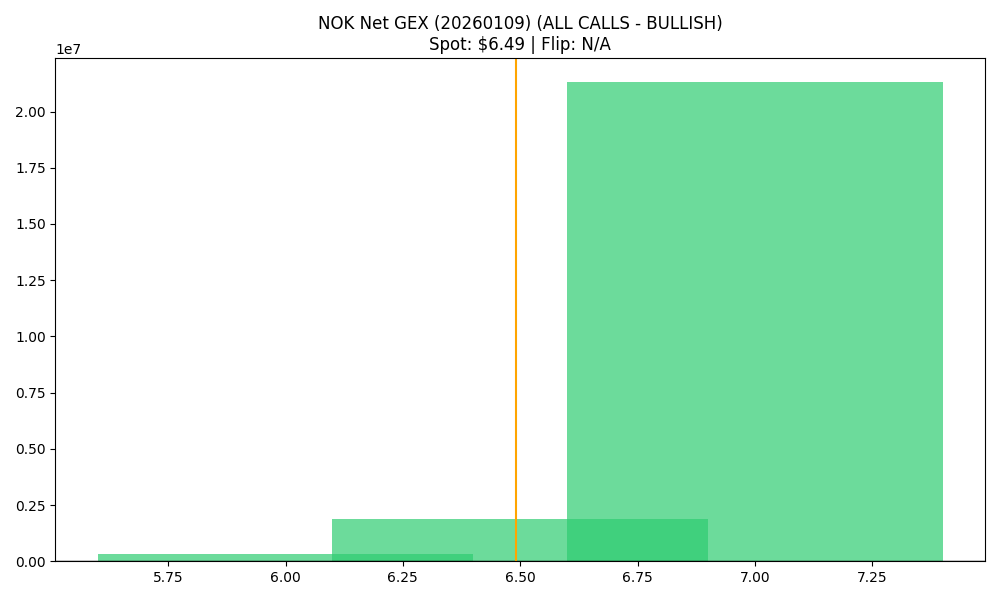

The data file committed next to this chart (first rows):
strike, call_gex, put_gex, net_gex
6.0, 2422803, 2099545, 323258
6.5, 6521585, 4627846, 1893739
7.0, 24024134, 2714723, 21309411
